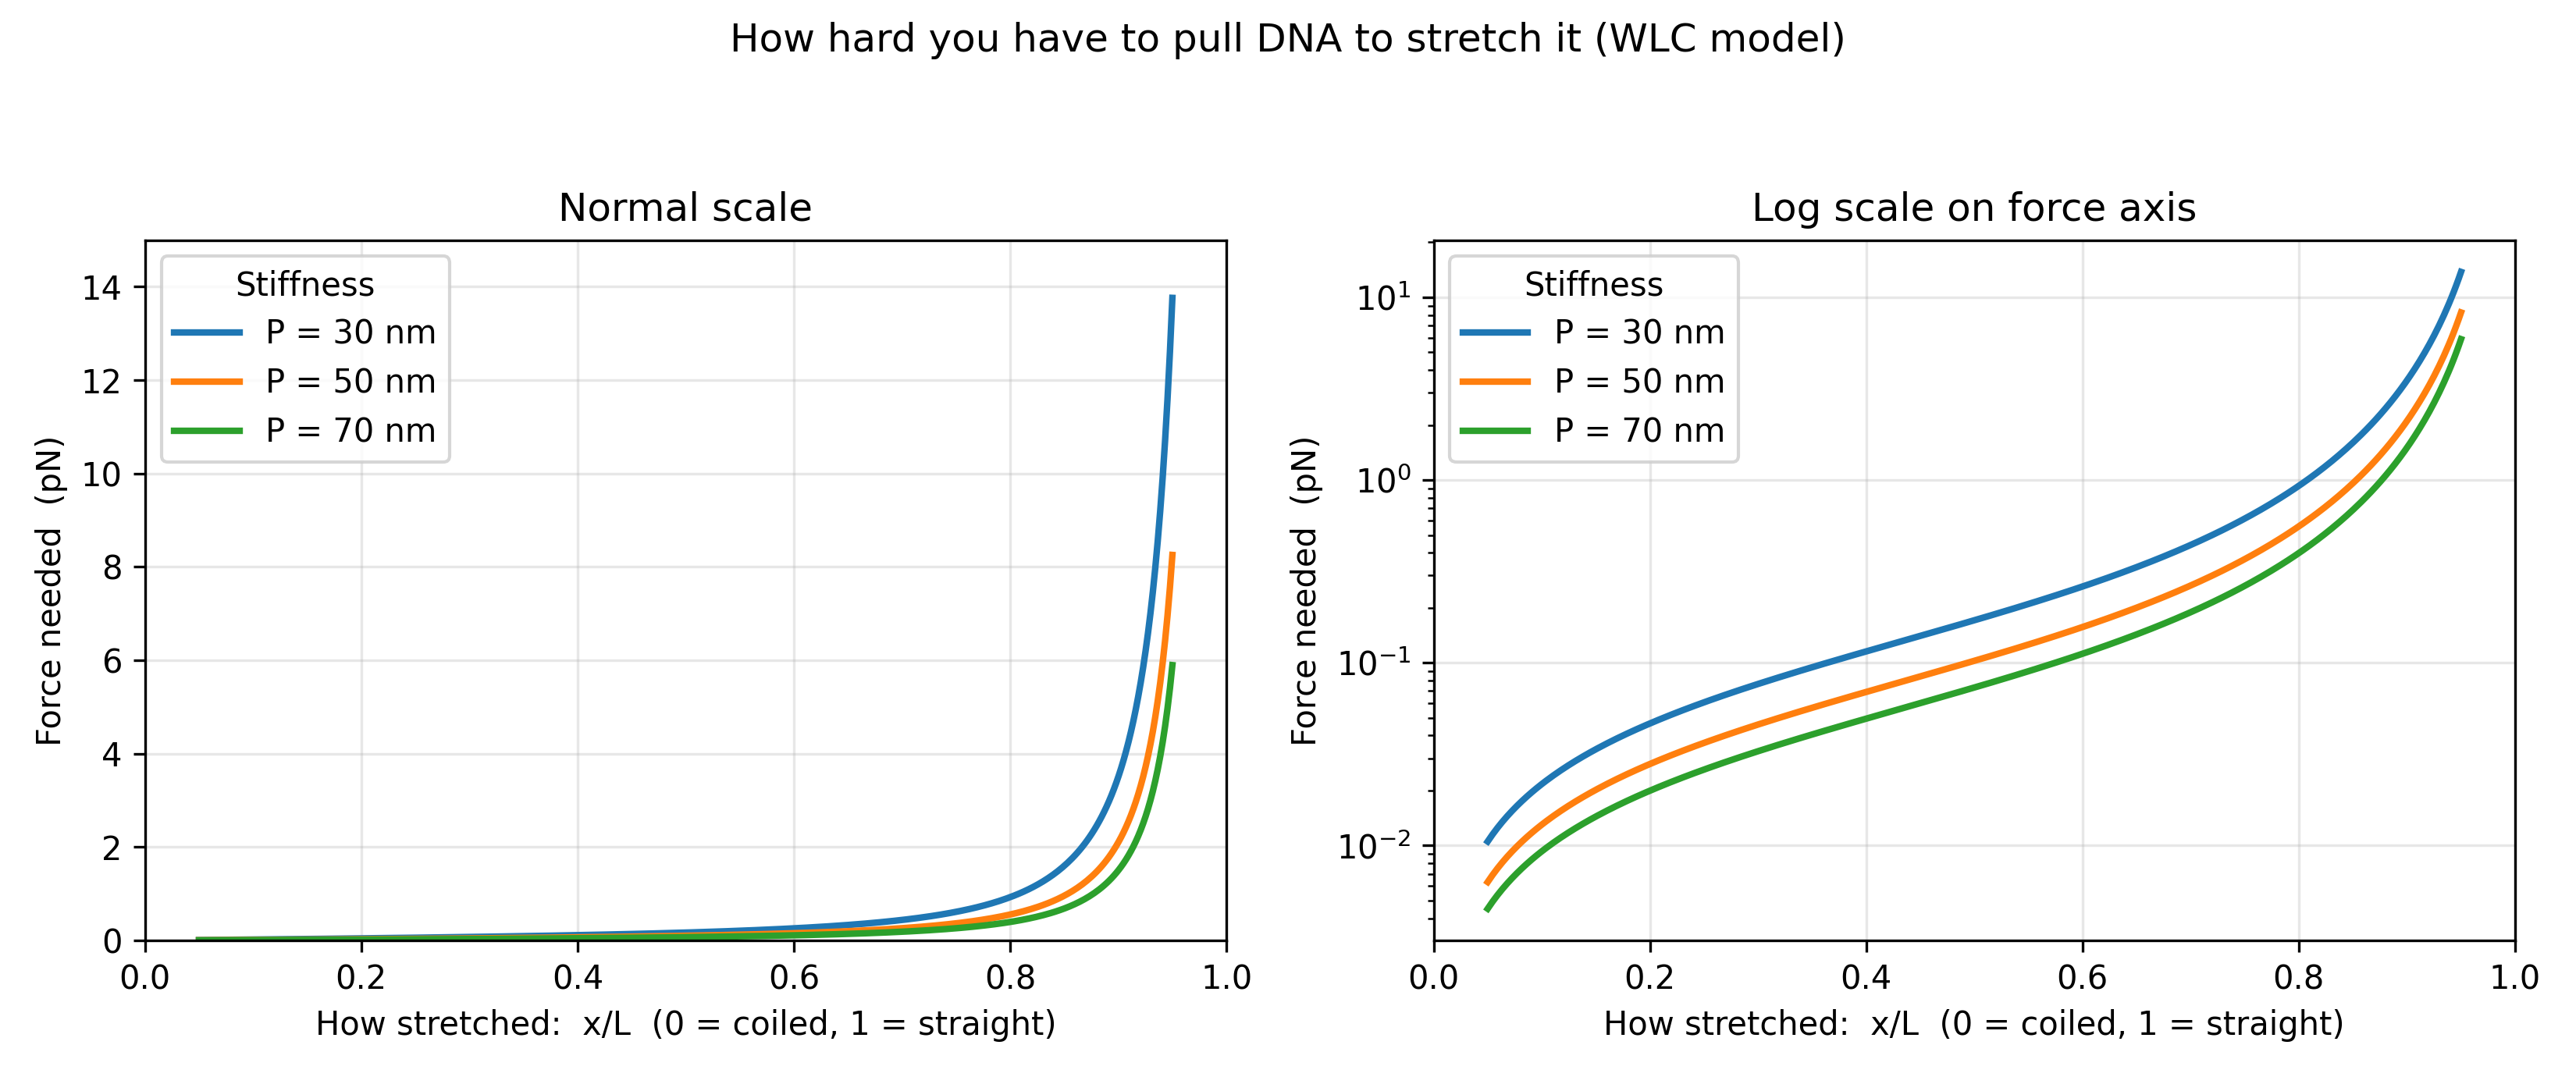

The script that saved this image:
"""
Task 1: DNA stretching model (Worm-Like Chain)

The whole assignment is really just: implement one formula, call it in a loop
over three parameter values, and plot the results.

The formula (Marko-Siggia interpolation):

    F(z) = (kBT / P) * [ 1/(4*(1-z)^2) - 1/4 + z ]

where z = x/L is "what fraction of its full length is the molecule stretched to",
so z = 0 means totally coiled up and z = 1 means totally straight.

Run:  python wlc_simple.py
Makes: wlc_simple.png and wlc_simple.csv
"""

import numpy as np
import matplotlib.pyplot as plt

# ---- constants -------------------------------------------------------
# kBT is the amount of energy things have just from being at room temperature.
# 4.1 pN*nm is that energy written in units that match our other units,
# so the force comes out in piconewtons (pN) without any conversion.
kBT = 4.1

# P = persistence length in nanometers. This is the "stiffness" knob.
# We test three values because the assignment says to.
P_VALUES = [30.0, 50.0, 70.0]


# ---- the model -------------------------------------------------------
def force(z, P, kBT=4.1):
    """Given how stretched the DNA is (z, from 0 to <1), return the force in pN.

    z can be a single number or a numpy array - numpy handles both.
    """
    # Guard clause: the formula divides by (1-z)^2, so z = 1 is a divide by zero.
    if np.any(np.asarray(z) >= 1.0):
        raise ValueError("z must be less than 1 - the formula blows up at z = 1")

    return (kBT / P) * (1.0 / (4.0 * (1.0 - z) ** 2) - 0.25 + z)


# ---- run it ----------------------------------------------------------
# 400 evenly spaced z values from 0.05 to 0.95.
# We stop at 0.95, not 1.0, because of the divide-by-zero above.
z = np.linspace(0.05, 0.95, 400)

# Dict comprehension: {30.0: array_of_forces, 50.0: ..., 70.0: ...}
results = {P: force(z, P) for P in P_VALUES}


# ---- plot ------------------------------------------------------------
# Two side-by-side plots. Left is the normal one. Right uses a log scale on the
# force axis, because on the normal plot all three curves look flat and identical
# until the very end, which hides the actual difference between them.
fig, (left, right) = plt.subplots(1, 2, figsize=(11, 4.6))

for P in P_VALUES:
    left.plot(z, results[P], lw=2, label=f"P = {P:.0f} nm")
    right.semilogy(z, results[P], lw=2, label=f"P = {P:.0f} nm")

left.set_title("Normal scale")
left.set_ylim(0, 15)   # cut off the top, otherwise the spike squashes everything

right.set_title("Log scale on force axis")

for ax in (left, right):
    ax.set_xlabel("How stretched:  x/L  (0 = coiled, 1 = straight)")
    ax.set_ylabel("Force needed  (pN)")
    ax.set_xlim(0, 1)
    ax.legend(title="Stiffness")
    ax.grid(alpha=0.3)

fig.suptitle("How hard you have to pull DNA to stretch it (WLC model)")
fig.tight_layout(rect=[0, 0, 1, 0.93])
fig.savefig("wlc_simple.png", dpi=300)


# ---- save the numbers + check the code works -------------------------
np.savetxt("wlc_simple.csv",
           np.column_stack([z] + [results[P] for P in P_VALUES]),
           delimiter=",", header="z,F_P30,F_P50,F_P70", comments="")

print("Force (pN) at a few stretch levels:\n")
print(f"{'x/L':>6} | {'P=30':>9} {'P=50':>9} {'P=70':>9}")
print("-" * 40)
for zc in [0.05, 0.25, 0.50, 0.75, 0.90, 0.95, 0.99]:
    print(f"{zc:6.2f} | {force(zc, 30):9.3f} {force(zc, 50):9.3f} {force(zc, 70):9.3f}")

# Unit test, basically. P only shows up in the formula as division by P,
# so doubling P should exactly halve the force. Check that it does.
print(f"\nSanity check - force ratio P=30 vs P=70 at z=0.5: "
      f"{force(0.5, 30) / force(0.5, 70):.4f}")
print(f"Should be exactly 70/30 = {70/30:.4f}  -> code implements formula correctly")
